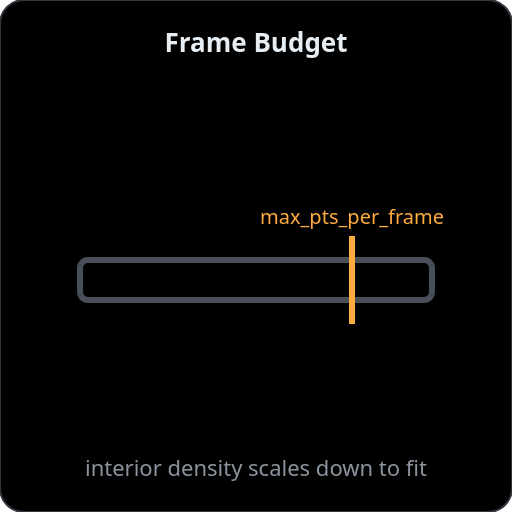
t = 0.00 s
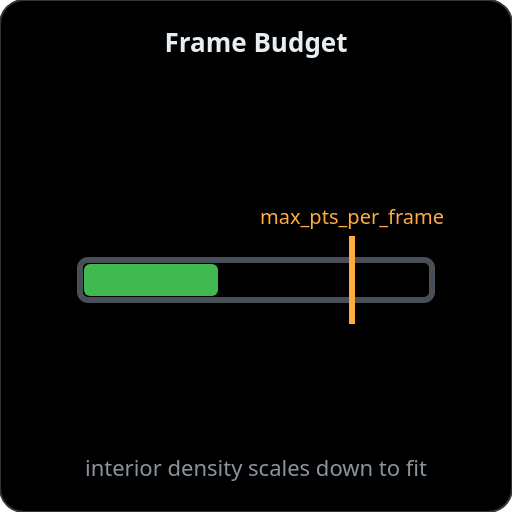
t = 0.80 s
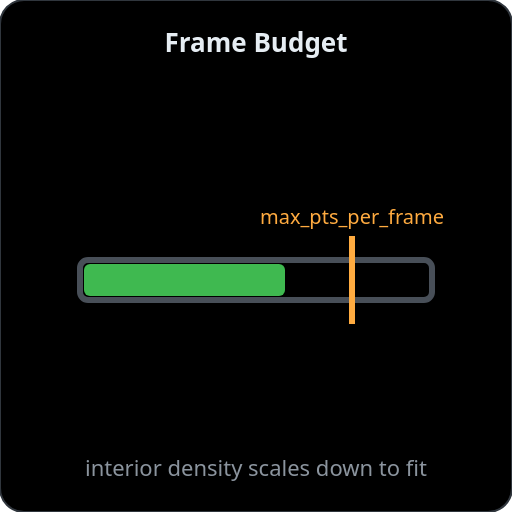
t = 1.20 s
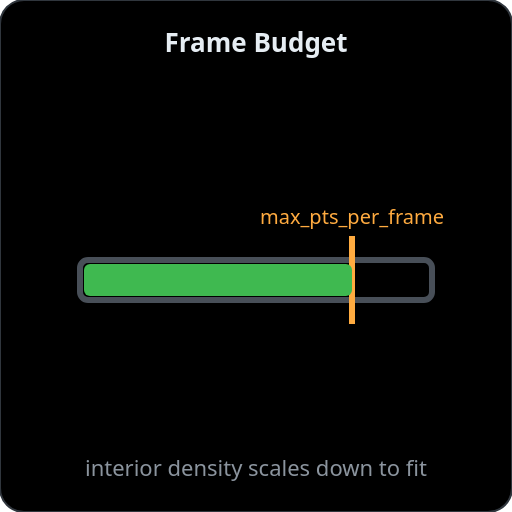
t = 1.95 s
t = 2.65 s: frame unchanged from t = 1.95 s, image omitted
t = 3.25 s: frame unchanged from t = 1.20 s, image omitted

The animated SVG that drew these frames (rendered in a browser with its animation timeline set to each time). Animation: 1 SMIL element (animate=1); one cycle of 4.00 s, repeats indefinitely.

<svg xmlns="http://www.w3.org/2000/svg" viewBox="0 0 256 256" width="256" height="256">
  <rect width="256" height="256" rx="12" fill="#000000" stroke="#30363d" stroke-width="1"/>

  <text x="128" y="26" text-anchor="middle" font-family="system-ui,-apple-system,Segoe UI,sans-serif"
        font-size="13" font-weight="600" fill="#e6edf3">Frame Budget</text>

  <!-- track -->
  <rect x="40" y="130" width="176" height="20" rx="4" fill="none" stroke="#484f58" stroke-width="3"/>

  <!-- ceiling marker -->
  <line x1="176" y1="118" x2="176" y2="162" stroke="#ffab40" stroke-width="3"/>
  <text x="176" y="112" text-anchor="middle" font-family="system-ui,-apple-system,Segoe UI,sans-serif"
        font-size="10" fill="#ffab40">max_pts_per_frame</text>

  <!-- fill bar, growing to the ceiling then clamping (not overflowing) -->
  <rect x="42" y="132" height="16" rx="3" fill="#3fb950">
    <animate attributeName="width" values="0;134;134;0" keyTimes="0;0.4;0.75;1" dur="4s" repeatCount="indefinite"/>
  </rect>

  <text x="128" y="238" text-anchor="middle" font-family="system-ui,-apple-system,Segoe UI,sans-serif"
        font-size="11" fill="#8b949e">interior density scales down to fit</text>
</svg>
